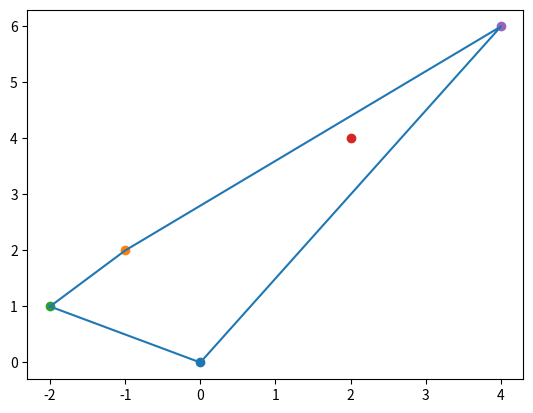

Python code for this plot:
import matplotlib.pyplot as plt
import numpy as np
import time
def isTriClockwise(A, B, C):
  # to test if the triangle is clockwise
    # A = (x,y) is the vertex of the triangle
    AB = [B[0] - A[0], B[1] - A[1]]
    AC = [C[0] - A[0], C[1] - A[1]]
    det = AB[0]* AC[1] - AB[1]* AC[0]
    if det == 0:
        return "this is not a triangle!!!!"
    if det>0:
        return False
    else:
        return True

# test for function isTriClockwise
A = np.array([1,2])
B = np.array([2,1])
C = np.array([3,3])

print(isTriClockwise(A,B,C))
print(isTriClockwise(B,A,C))
print(isTriClockwise(C,B,A))
print(isTriClockwise(B,C,A))

def sweeping(Data):
    # input : list of dataset
    # output : list of connecting points
    # process: sort data, connect two points that won't create concavity

    Data = np.array(Data)
    indices = np.argsort(Data[:,0], kind = 'mergesort')
    Data_sorted = Data[indices].tolist()

    if len(Data_sorted) <= 2:
        return Data_sorted
    upper = []
    for p in Data_sorted:
        while len(upper)>=2 and not isTriClockwise(upper[-2],upper[-1],p):
            upper.pop()
        upper.append(p)
    lower = []
    for p in Data_sorted:
        while len(lower)>=2 and isTriClockwise(lower[-2],lower[-1],p):
            lower.pop()
        lower.append(p)
    convex_hull = upper+list(reversed(lower[1:-1]))
    convex_hull.append(convex_hull[0])

    return convex_hull


# Test the function Sweeping for Upper part
point = np.array([[0,0],[-1,2],[-2,1],[2,4],[4,6]])

t0 = time.time()
d = sweeping(point)
t1 = time.time()
print(f"Total runtime of Sweeping algorithm is {t1 - t0} seconds")

d_arr = np.array(d)
x = d_arr[:,0]
y = d_arr[:,1]

for i in range(len(point)):
    plt.scatter(point[i][0], point[i][1])
plt.plot(x,y)

plt.show()


def plotConvexHull(dataset):
  convex = np.array(sweeping(dataset))

  plt.scatter([p[0] for p in dataset], [p[1] for p in dataset], alpha=0.3)
  plt.plot([p[0] for p in convex], [p[1] for p in convex], 'r-o')

  plt.gca().set_aspect('equal')
  plt.xlabel("coordinate x")
  plt.ylabel("coordinate y")
  plt.title("Convex Hull using Sweeping")
  plt.show()
  return
